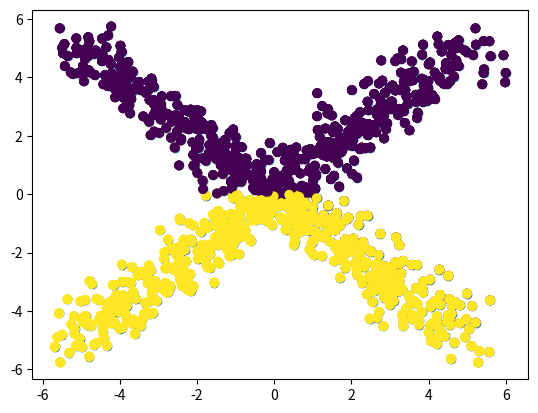

Reproduce this figure in Python.
import numpy as np
import matplotlib.pyplot as plt

points = np.zeros((1000, 2))
x = np.random.randint(-500, 500, size=(500,))
x = x/100
y = x
points[0:500, 0] = x + np.random.normal(0, 0.5, 500)
points[0:500, 1] = y + np.random.normal(0, 0.5, 500)
x = np.random.randint(-500, 500, size=(500,))
x = x/100
y = -x
points[500:1000, 0] = x + np.random.normal(0, 0.5, 500)
points[500:1000, 1] = y + np.random.normal(0, 0.5, 500)
ind = np.arange(1000)
np.random.shuffle(ind)
points = points[ind]
plt.scatter(points[:,0], points[:,1])
plt.show()

labels = np.zeros(1000)
labels[0:500] = 1
changed = True
while changed:
    set1 = np.array([points[i] for i in range(labels.shape[0]) if labels[i] == 0])
    set2 = np.array([points[i] for i in range(labels.shape[0]) if labels[i] == 1])
    cov1 = np.cov(set1, rowvar=False)
    cov2 = np.cov(set2, rowvar=False)
    _, vecs = np.linalg.eig(cov1)
    e1 =  vecs[:, :1]
    m1 = e1[1]/e1[0]
    u1 = np.mean(set1, axis=0)
    _, vecs = np.linalg.eig(cov2)
    e2 =  vecs[:, :1]
    m2 = e2[1]/e2[0]
    u2 = np.mean(set2, axis=0)
    lab = np.zeros(1000)    
    div1 = np.sqrt(1 + m1*m1)
    div2 = np.sqrt(1 + m2*m2)
    c1 = m1 * u1[0] - u1[1]
    c2 = m2 * u2[0] - u2[1]
    for i in range(points.shape[0]):
        dist1 = np.absolute(-m1*points[i, 0] + points[i, 1] + c1)
        dist1 = dist1/div1
        dist2 = np.absolute(-m2*points[i, 0] + points[i, 1] + c2)
        dist2 = dist2/div2
        if dist2 < dist1:
            lab[i] = 1
    if np.sum(np.absolute(labels-lab))<10:
        changed = False
    else:
        labels = lab
    plt.scatter(points[:,0], points[:,1], c=labels)
    plt.show()
